Run: headless pygame with SDL's dummy video driver; simulated clock (each Clock.tick advances the game by its frame time, no real sleeping); random seed 0; keys injected as events and as key.get_pressed() state; no mouse input.
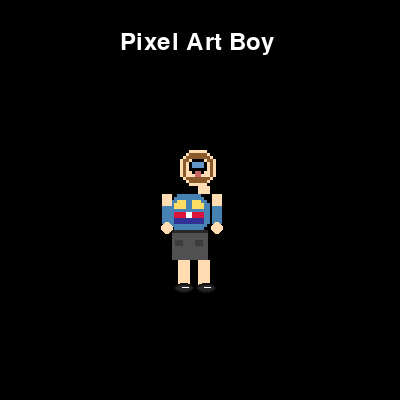
Frame 1 of 4 · flips 1–60 · no input
Frame 2 of 4 · flips 61–180 · tapped SPACE, RETURN · held RIGHT (→), D · screen unchanged from frame 1, image omitted
Frame 3 of 4 · flips 181–300 · held DOWN (↓), S · screen unchanged from frame 2, image omitted
Frame 4 of 4 · flips 301–420 · held LEFT (←), A, UP (↑), W · screen unchanged from frame 3, image omitted

The pygame program that drew these frames:

import pygame
import sys

# Initialize Pygame
pygame.init()

# Screen dimensions
SCREEN_WIDTH = 400
SCREEN_HEIGHT = 400
FPS = 60

# Colors
BLACK = (0, 0, 0)
WHITE = (255, 255, 255)
SKIN = (255, 220, 177)
BROWN = (139, 69, 19)
BLUE = (0, 100, 255)
RED = (255, 0, 0)
YELLOW = (255, 255, 0)
GRAY = (128, 128, 128)
GREEN = (0, 255, 0)

def draw_pixel_art_boy(surface, x, y):
    # Draw head (12x12 pixels for more detail)
    head_pixels = [
        [0,0,0,1,1,1,1,1,1,0,0,0],
        [0,0,1,2,2,2,2,2,2,1,0,0],
        [0,1,2,2,2,2,2,2,2,2,1,0],
        [1,2,2,1,3,3,3,3,1,2,2,1],
        [1,2,1,3,4,4,4,4,3,1,2,1],
        [1,2,1,3,4,4,4,4,3,1,2,1],
        [1,2,1,3,3,3,3,3,3,1,2,1],
        [1,2,1,1,3,5,5,3,1,1,2,1],
        [1,2,1,1,1,5,5,1,1,1,2,1],
        [0,1,2,2,2,2,2,2,2,2,1,0],
        [0,0,1,2,2,2,2,2,2,1,0,0],
        [0,0,0,1,1,1,1,1,1,0,0,0]
    ]
    
    # Enhanced color mapping with shading
    colors = {
        0: None,           # Transparent
        1: SKIN,           # Base skin
        2: (139, 90, 43),  # Darker hair (more realistic brown)
        3: (0, 0, 0),      # Eyes/mouth
        4: (100, 150, 200), # Eye color (blue)
        5: (200, 100, 100) # Mouth/tongue color
    }
    
    # Draw head with smaller pixels for more detail
    pixel_size = 3
    for row_idx, row in enumerate(head_pixels):
        for col_idx, pixel in enumerate(row):
            if colors[pixel] is not None:
                pygame.draw.rect(surface, colors[pixel], 
                               (x + col_idx * pixel_size, 
                                y + row_idx * pixel_size, 
                                pixel_size, pixel_size))
    
    # Draw neck
    pygame.draw.rect(surface, SKIN, (x + 18, y + 36, 12, 8))
    
    # Draw body with more realistic clothing
    # Enhanced shirt with better design
    shirt_pixels = [
        [0,0,0,1,1,1,1,1,1,1,1,0,0,0],
        [0,0,1,1,1,1,1,1,1,1,1,1,0,0],
        [0,1,1,2,2,2,1,1,2,2,2,1,1,0],
        [1,1,2,2,2,2,1,1,2,2,2,2,1,1],
        [1,1,2,2,2,2,1,1,2,2,2,2,1,1],
        [1,1,1,1,1,1,1,1,1,1,1,1,1,1],
        [1,1,3,3,3,3,4,4,3,3,3,3,1,1],
        [1,1,3,3,3,3,4,4,3,3,3,3,1,1],
        [1,1,5,5,5,5,5,5,5,5,5,5,1,1],
        [1,1,5,5,5,5,5,5,5,5,5,5,1,1],
        [0,1,1,1,1,1,1,1,1,1,1,1,1,0],
        [0,0,1,1,1,1,1,1,1,1,1,1,0,0]
    ]
    
    shirt_colors = {
        0: None,
        1: (70, 130, 180),   # More realistic blue shirt
        2: (255, 220, 100),  # Gold/yellow design
        3: (220, 20, 60),     # Darker red for graphics
        4: (255, 255, 255),   # White accents
        5: (50, 50, 150)      # Dark blue for shadow/detail
    }
    
    # Draw enhanced shirt
    for row_idx, row in enumerate(shirt_pixels):
        for col_idx, pixel in enumerate(row):
            if shirt_colors[pixel] is not None:
                pygame.draw.rect(surface, shirt_colors[pixel], 
                               (x - 12 + col_idx * pixel_size, 
                                y + 44 + row_idx * pixel_size, 
                                pixel_size, pixel_size))
    
    # Draw more realistic arms
    # Left arm with better proportions
    pygame.draw.rect(surface, SKIN, (x - 18, y + 44, 10, 25))
    pygame.draw.rect(surface, (70, 130, 180), (x - 18, y + 56, 10, 18))
    # Hand
    pygame.draw.circle(surface, SKIN, (x - 13, y + 78), 6)
    
    # Right arm with better proportions
    pygame.draw.rect(surface, SKIN, (x + 32, y + 44, 10, 25))
    pygame.draw.rect(surface, (70, 130, 180), (x + 32, y + 56, 10, 18))
    # Hand
    pygame.draw.circle(surface, SKIN, (x + 37, y + 78), 6)
    
    # Draw realistic pants with better fit
    pygame.draw.rect(surface, (80, 80, 80), (x - 8, y + 80, 36, 30))
    pygame.draw.rect(surface, (40, 40, 40), (x - 8, y + 80, 36, 3))  # Belt
    
    # Add pockets for realism
    pygame.draw.rect(surface, (60, 60, 60), (x - 5, y + 90, 8, 6))
    pygame.draw.rect(surface, (60, 60, 60), (x + 15, y + 90, 8, 6))
    
    # Draw more realistic legs
    # Left leg
    pygame.draw.rect(surface, SKIN, (x - 2, y + 110, 12, 25))
    pygame.draw.rect(surface, SKIN, (x - 2, y + 132, 8, 3))  # Ankle detail
    
    # Right leg
    pygame.draw.rect(surface, SKIN, (x + 18, y + 110, 12, 25))
    pygame.draw.rect(surface, SKIN, (x + 22, y + 132, 8, 3))  # Ankle detail
    
    # Draw more realistic shoes
    # Left shoe with better shape
    pygame.draw.ellipse(surface, (20, 20, 20), (x - 6, y + 133, 20, 10))
    pygame.draw.ellipse(surface, (40, 40, 40), (x - 4, y + 135, 16, 6))
    
    # Right shoe with better shape
    pygame.draw.ellipse(surface, (20, 20, 20), (x + 16, y + 133, 20, 10))
    pygame.draw.ellipse(surface, (40, 40, 40), (x + 18, y + 135, 16, 6))
    
    # Add shoelaces for detail
    pygame.draw.line(surface, WHITE, (x + 2, y + 137), (x + 8, y + 137), 1)
    pygame.draw.line(surface, WHITE, (x + 24, y + 137), (x + 30, y + 137), 1)

def main():
    screen = pygame.display.set_mode((SCREEN_WIDTH, SCREEN_HEIGHT))
    pygame.display.set_caption("Pixel Art Boy")
    clock = pygame.time.Clock()
    running = True
    
    while running:
        for event in pygame.event.get():
            if event.type == pygame.QUIT:
                running = False
        
        screen.fill(BLACK)
        
        # Draw the static pixel art boy
        draw_pixel_art_boy(screen, SCREEN_WIDTH // 2 - 20, SCREEN_HEIGHT // 2 - 50)
        
        # Draw title
        font = pygame.font.Font(None, 36)
        title_text = font.render("Pixel Art Boy", True, WHITE)
        screen.blit(title_text, (SCREEN_WIDTH // 2 - 80, 30))
        
        pygame.display.flip()
        clock.tick(FPS)
    
    pygame.quit()
    sys.exit()

if __name__ == "__main__":
    main()
